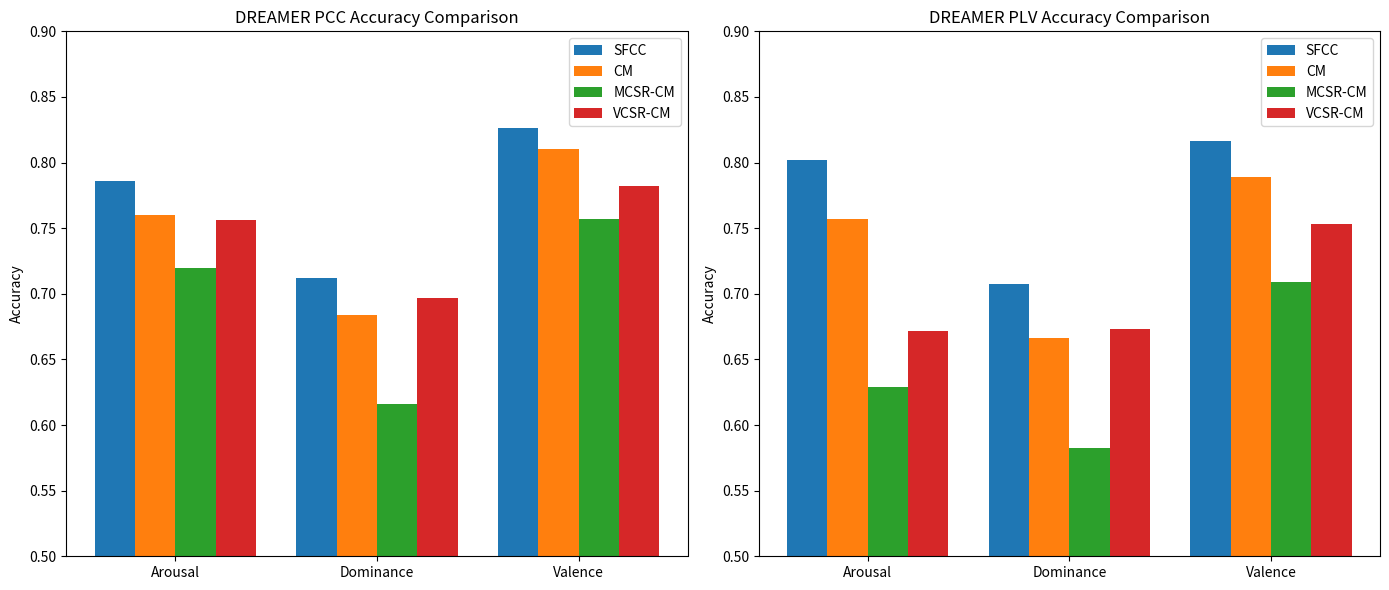

Write the Python code that produced this figure.
# -*- coding: utf-8 -*-
"""
Created on Tue Feb 11 22:40:09 2025

[redacted]
"""

import matplotlib.pyplot as plt
import numpy as np

# 数据集和实验结果
datasets = ["DREAMER PCC", "DREAMER PLV"]
metrics = ["Arousal", "Dominance", "Valence"]
methods = ["SFCC", "CM", "MCSR-CM", "VCSR-CM"]

# PCC 数据
pcc_data = [
    [0.7863, 0.7600, 0.7198, 0.7563],  # Arousal
    [0.7121, 0.6836, 0.6157, 0.6967],  # Dominance
    [0.8261, 0.8107, 0.7567, 0.7819]   # Valence
]

# PLV 数据
plv_data = [
    [0.8019, 0.7569, 0.6289, 0.6719],  # Arousal
    [0.7077, 0.6663, 0.5828, 0.6731],  # Dominance
    [0.8168, 0.7890, 0.7087, 0.7535]   # Valence
]

# 绘制柱形图，将同一方法的三个维度数据放在一起
fig, axes = plt.subplots(1, 2, figsize=(14, 6))  # 两张图分别表示 PCC 和 PLV
bar_width = 0.2
x = np.arange(len(metrics))  # 3个维度

for i, (dataset, data) in enumerate(zip(datasets, [pcc_data, plv_data])):
    ax = axes[i]
    for j, method in enumerate(methods):
        method_data = [data[k][j] for k in range(len(metrics))]  # 取出该方法在三个维度上的数据
        ax.bar(x + j * bar_width, method_data, width=bar_width, label=method)

    ax.set_xticks(x + bar_width * 1.5)
    ax.set_xticklabels(metrics)
    ax.set_ylim(0.5, 0.9)
    ax.set_title(f"{dataset} Accuracy Comparison")
    ax.set_ylabel("Accuracy")
    ax.legend()

plt.tight_layout()
plt.show()
